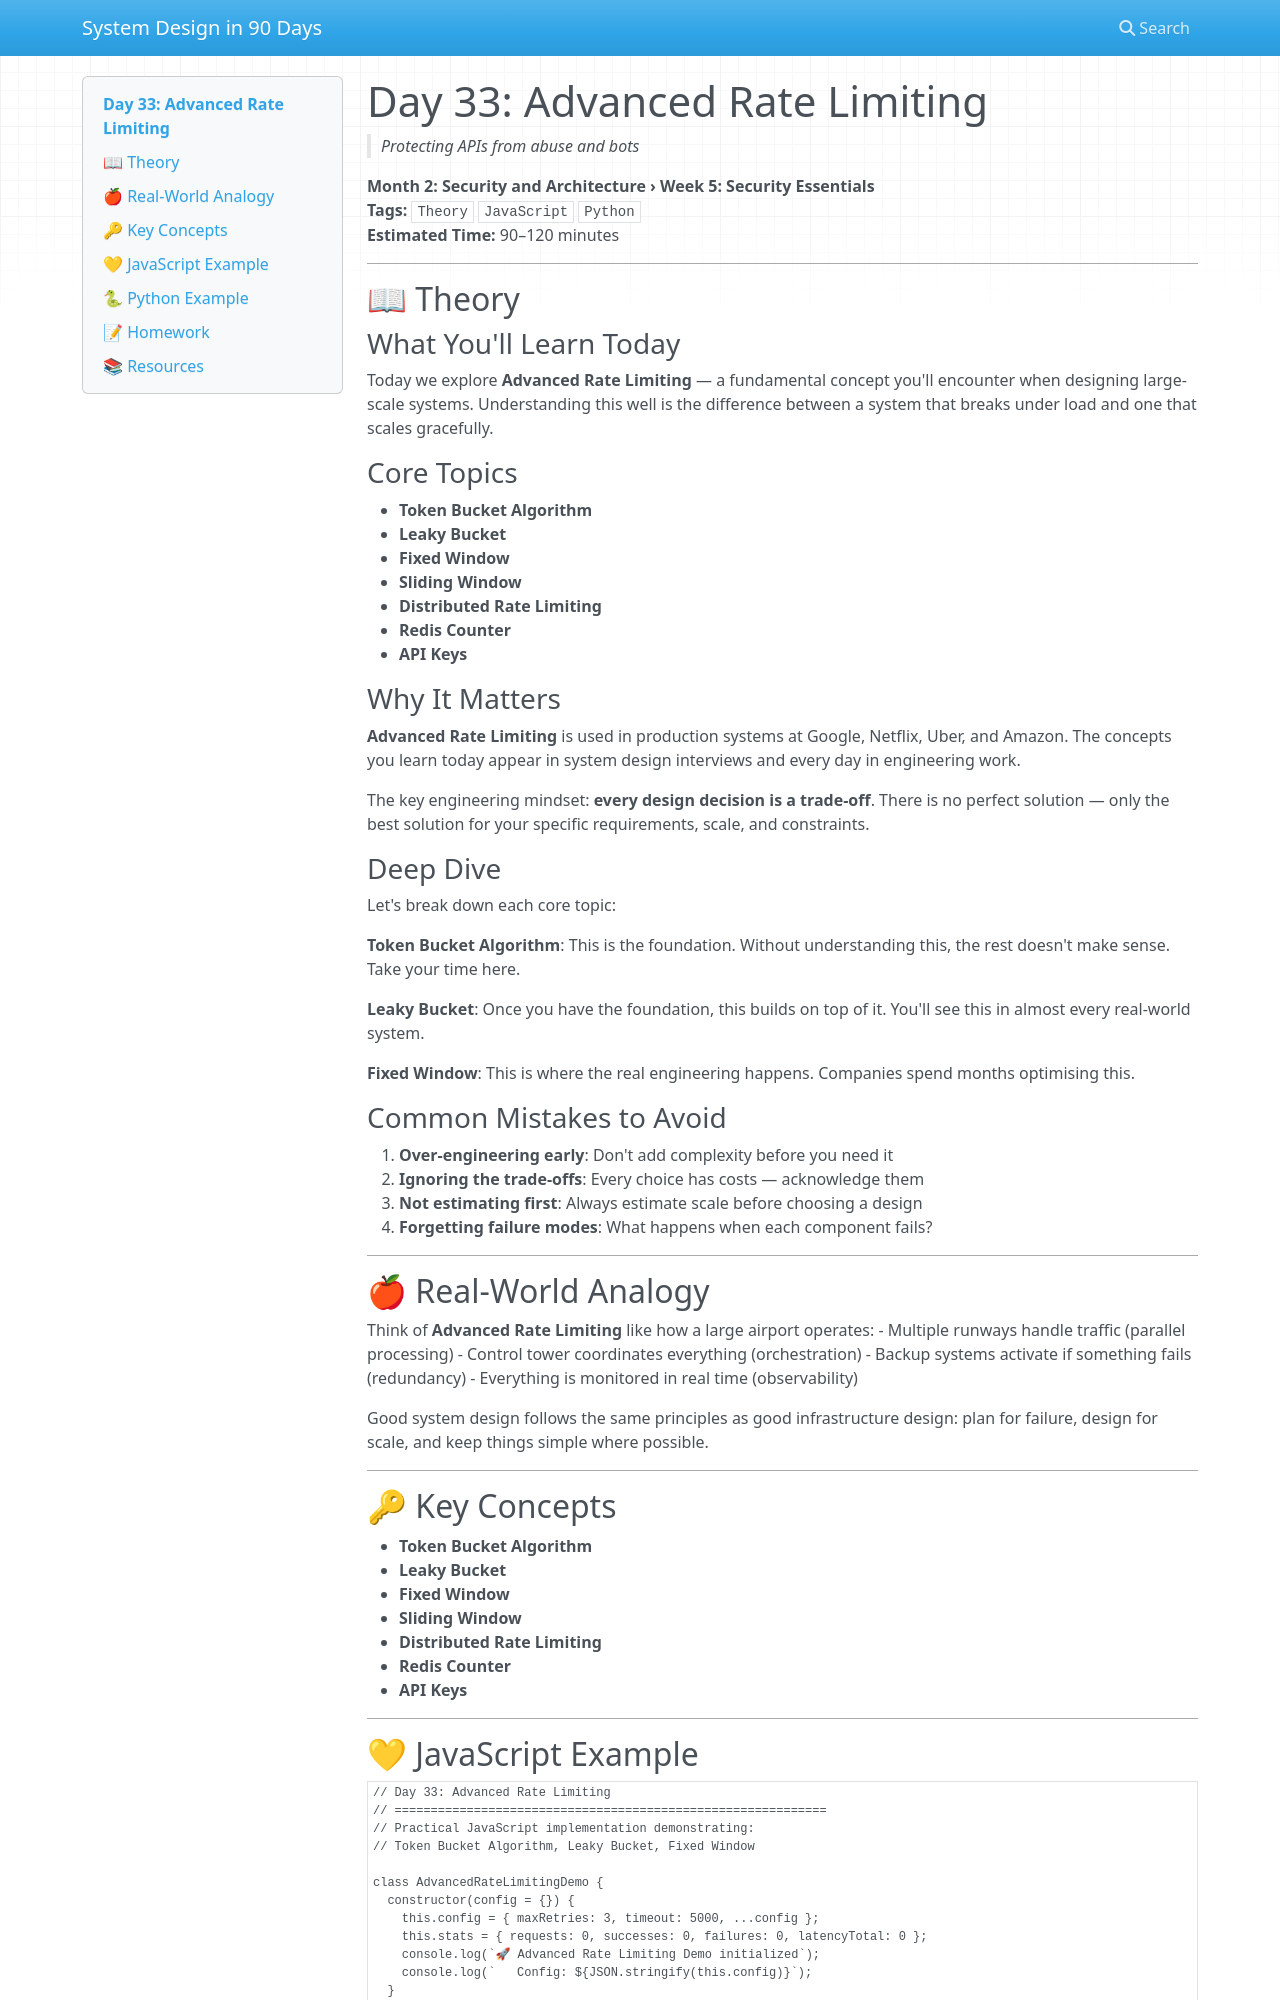

repository: vishnuharish/system_design_101 · page: day_33/index.html · generator: mkdocs

# Day 33: Advanced Rate Limiting
> *Protecting APIs from abuse and bots*

**Month 2: Security and Architecture › Week 5: Security Essentials**  
**Tags:** `Theory` `JavaScript` `Python`  
**Estimated Time:** 90–120 minutes

---

## 📖 Theory

### What You'll Learn Today

Today we explore **Advanced Rate Limiting** — a fundamental concept you'll encounter when designing large-scale systems. Understanding this well is the difference between a system that breaks under load and one that scales gracefully.

### Core Topics

- **Token Bucket Algorithm**
- **Leaky Bucket**
- **Fixed Window**
- **Sliding Window**
- **Distributed Rate Limiting**
- **Redis Counter**
- **API Keys**

### Why It Matters

**Advanced Rate Limiting** is used in production systems at Google, Netflix, Uber, and Amazon. The concepts you learn today appear in system design interviews and every day in engineering work.

The key engineering mindset: **every design decision is a trade-off**. There is no perfect solution — only the best solution for your specific requirements, scale, and constraints.

### Deep Dive

Let's break down each core topic:

**Token Bucket Algorithm**: This is the foundation. Without understanding this, the rest doesn't make sense. Take your time here.

**Leaky Bucket**: Once you have the foundation, this builds on top of it. You'll see this in almost every real-world system.

**Fixed Window**: This is where the real engineering happens. Companies spend months optimising this.

### Common Mistakes to Avoid

1. **Over-engineering early**: Don't add complexity before you need it
2. **Ignoring the trade-offs**: Every choice has costs — acknowledge them
3. **Not estimating first**: Always estimate scale before choosing a design
4. **Forgetting failure modes**: What happens when each component fails?

---

## 🍎 Real-World Analogy

Think of **Advanced Rate Limiting** like how a large airport operates:
- Multiple runways handle traffic (parallel processing)
- Control tower coordinates everything (orchestration)
- Backup systems activate if something fails (redundancy)
- Everything is monitored in real time (observability)

Good system design follows the same principles as good infrastructure design: plan for failure, design for scale, and keep things simple where possible.

---

## 🔑 Key Concepts

- **Token Bucket Algorithm**
- **Leaky Bucket**
- **Fixed Window**
- **Sliding Window**
- **Distributed Rate Limiting**
- **Redis Counter**
- **API Keys**

---
